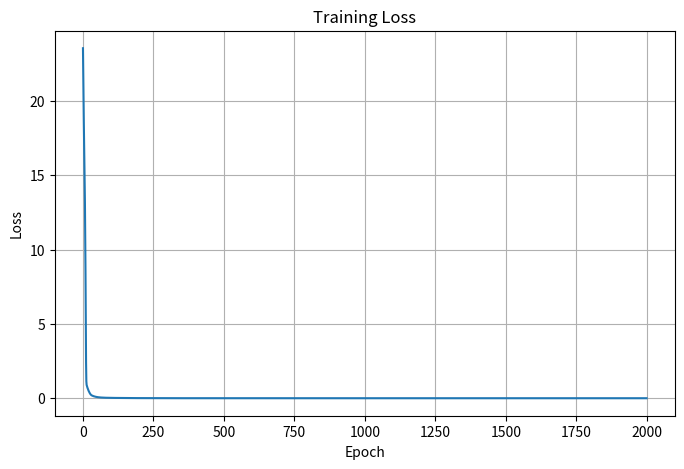

The matplotlib source for this figure:
import numpy as np
import matplotlib.pyplot as plt

X = np.array([
    [0.0, 0.0],
    [1.0, 0.0],
    [0.0, 1.0],
    [1.0, 1.0],
    [2.0, 1.0],
    [1.0, 2.0],
    [2.0, 2.0],
])

y = np.array([
    [1.0],
    [3.0],
    [4.0],
    [6.0],
    [8.0],
    [9.0],
    [11.0],
])

def relu(x):
    return np.maximum(0, x)

def relu_derivative(x):
    return (x > 0).astype(float)

def initialize_parameters(input_size, hidden_size, output_size, seed=42):
    rng = np.random.default_rng(seed)

    W1 = rng.normal(
        loc=0.0,
        scale=0.1,
        size=(hidden_size, input_size)
    )

    b1 = np.zeros((1, hidden_size))

    W2 = rng.normal(
        loc=0.0,
        scale=0.1,
        size=(output_size, hidden_size)
    )

    b2 = np.zeros((1, output_size))

    return W1, b1, W2, b2

def forward(X, W1, b1, W2, b2):
    Z1 = X @ W1.T + b1

    A1 = relu(Z1)

    Z2 = A1 @ W2.T + b2

    y_pred = Z2

    return Z1, A1, Z2, y_pred

def mse_loss(y_true, y_pred):
    n = y_true.shape[0]

    return np.sum(
        (y_pred - y_true) ** 2
    ) / (2 * n)

def backward(X, y, Z1, A1, y_pred, W2):
    n = X.shape[0]

    dZ2 = (y_pred - y) / n

    dW2 = dZ2.T @ A1

    db2 = np.sum(
        dZ2,
        axis=0,
        keepdims=True
    )

    dA1 = dZ2 @ W2

    dZ1 = dA1 * relu_derivative(Z1)

    dW1 = dZ1.T @ X

    db1 = np.sum(
        dZ1,
        axis=0,
        keepdims=True
    )

    return dW1, db1, dW2, db2

def train(X, y, hidden_size=4, learning_rate=0.05, epochs=2000):
    input_size = X.shape[1]
    output_size = y.shape[1]

    W1, b1, W2, b2 = initialize_parameters(
        input_size=input_size,
        hidden_size=hidden_size,
        output_size=output_size
    )

    loss_history = []

    for epoch in range(epochs):
        Z1, A1, Z2, y_pred = forward(
            X,
            W1,
            b1,
            W2,
            b2
        )

        loss = mse_loss(
            y,
            y_pred
        )

        loss_history.append(loss)

        dW1, db1, dW2, db2 = backward(
            X,
            y,
            Z1,
            A1,
            y_pred,
            W2
        )

        W1 -= learning_rate * dW1
        b1 -= learning_rate * db1

        W2 -= learning_rate * dW2
        b2 -= learning_rate * db2

        if epoch % 100 == 0:
            print(
                f"Epoch {epoch:4d} | "
                f"Loss = {loss:.8f}"
            )

    return W1, b1, W2, b2, loss_history

W1, b1, W2, b2, loss_history = train(
    X,
    y,
    hidden_size=4,
    learning_rate=0.05,
    epochs=2000
)

Z1, A1, Z2, predictions = forward(
    X,
    W1,
    b1,
    W2,
    b2
)

print("\n" + "=" * 60)
print("FINAL PARAMETERS")
print("=" * 60)

print("\nW1:")
print(W1)

print("\nb1:")
print(b1)

print("\nW2:")
print(W2)

print("\nb2:")
print(b2)


print("\n" + "=" * 60)
print("SHAPES")
print("=" * 60)

print("X.shape         =", X.shape)
print("W1.shape        =", W1.shape)
print("b1.shape        =", b1.shape)
print("Z1.shape        =", Z1.shape)
print("A1.shape        =", A1.shape)
print("W2.shape        =", W2.shape)
print("b2.shape        =", b2.shape)
print("predictions.shape =", predictions.shape)

print("\n" + "=" * 60)
print("PREDICTIONS")
print("=" * 60)

for i in range(len(X)):
    print(
        f"X = {X[i]} | "
        f"Real = {y[i, 0]:.4f} | "
        f"Predicted = {predictions[i, 0]:.4f}"
    )

final_loss = mse_loss(
    y,
    predictions
)

print("\n" + "=" * 60)
print("FINAL LOSS")
print("=" * 60)

print(f"Final loss = {final_loss:.8f}")

plt.figure(figsize=(8, 5))

plt.plot(
    loss_history
)

plt.xlabel("Epoch")
plt.ylabel("Loss")
plt.title("Training Loss")

plt.grid(True)
plt.show()
